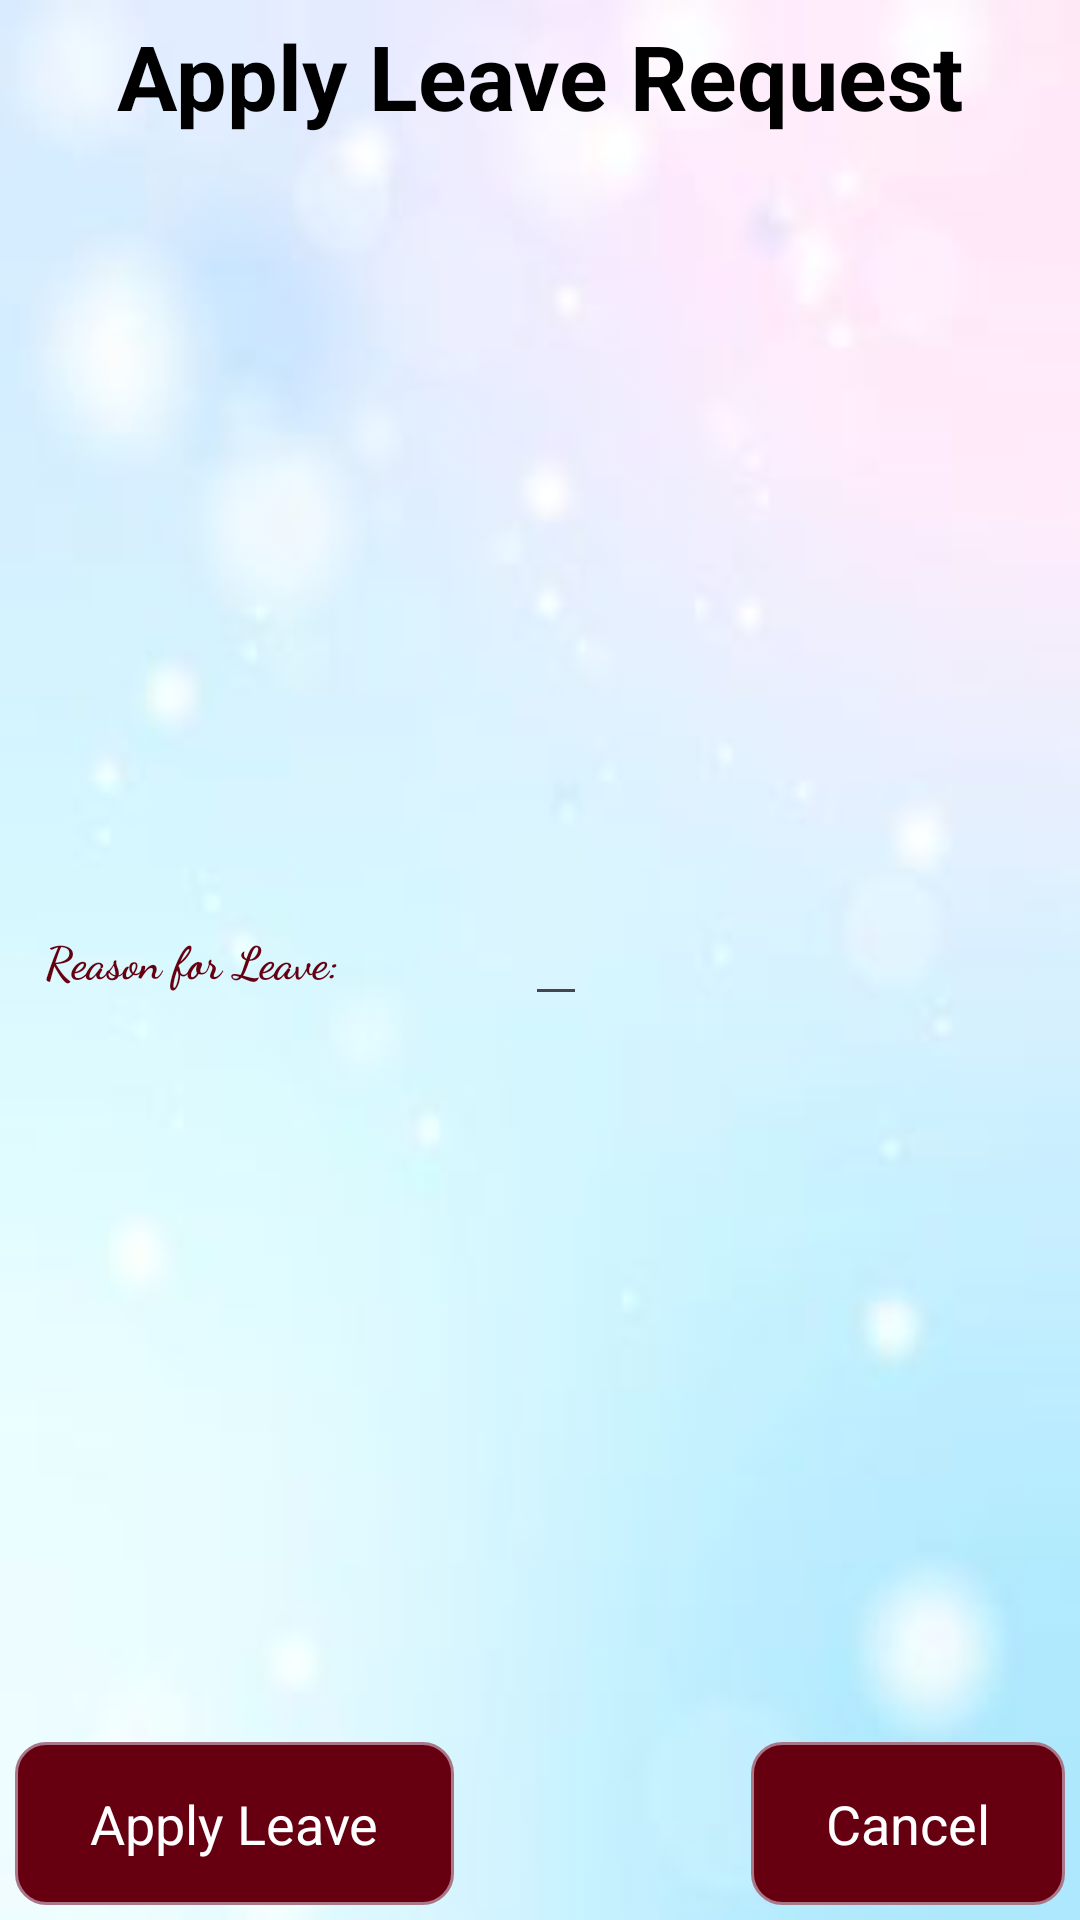

Write the Android layout XML for this screen, with the resource values it uses.
<!-- AndroidManifest.xml: application theme Theme.KQL -->
<!-- res/layout/dialog5.xml -->
<RelativeLayout xmlns:android="http://schemas.android.com/apk/res/android"
    android:background="@drawable/bubble_background"
    android:padding="5dp"
    android:layout_width="match_parent"
    android:layout_height="300dp"
    android:id="@+id/main"
    android:orientation="vertical">

    <TextView
        android:layout_alignParentTop="true"
        android:textColor="#000000"
        android:textAlignment="center"
        android:id="@+id/tvDialogTitle"
        android:text="Apply Leave Request"
        android:textStyle="bold"
        android:textSize="30dp"

        android:layout_width="match_parent"
        android:layout_height="wrap_content" />


    <LinearLayout
        android:layout_centerInParent="true"
        android:layout_width="match_parent"
        android:layout_height="wrap_content">
        <LinearLayout

            android:padding="0dp"
            android:layout_width="match_parent"
            android:layout_marginLeft="10dp"
            android:layout_height="match_parent"
            android:orientation="vertical">
            <LinearLayout
                android:layout_width="wrap_content"
                android:layout_height="wrap_content"
                android:orientation="horizontal"

                android:layout_marginBottom="0dp">

                <TextView
                    android:gravity="center_vertical"
                    android:layout_width="150dp"
                    android:layout_height="match_parent"
                    android:textSize="15dp"
                    android:textStyle="bold"
                    android:textColor="#660011"


                    android:fontFamily="cursive"
                    android:text="Reason for Leave:  "/>

                <EditText
                    android:id="@+id/Qnm"

                    android:layout_width="wrap_content"
                    android:layout_height="match_parent"
                    android:layout_marginLeft="10dp"
                    android:fontFamily="monospace"
                    android:gravity="center_vertical"
                    android:textColor="#C000FF"
                    android:textSize="15dp"
                    android:textStyle="bold" />
            </LinearLayout>
        </LinearLayout>

    </LinearLayout>
    <RelativeLayout
        android:layout_alignParentBottom="true"
        android:layout_width="match_parent"
        android:layout_height="match_parent"
        android:layout_gravity="bottom">

        <RelativeLayout
            android:layout_alignParentBottom="true"
            android:id="@+id/r"
            android:gravity="bottom"
            android:foregroundGravity="bottom"
            android:layout_width="match_parent"
            android:layout_height="wrap_content"
            android:layout_marginTop="40dp">


            <TextView
                android:id="@+id/btnApprove"
                android:layout_width="wrap_content"
                android:layout_height="wrap_content"
                android:layout_alignParentLeft="true"
                android:background="@drawable/background10"
                android:paddingLeft="25dp"
                android:paddingTop="15dp"
                android:paddingRight="25dp"
                android:paddingBottom="15dp"
                android:text="Apply Leave"
                android:textColor="#ffffff"
                android:textSize="18dp" />

            <TextView
                android:id="@+id/btnEdit"
                android:layout_width="wrap_content"
                android:layout_height="wrap_content"
                android:layout_alignParentRight="true"
                android:background="@drawable/background10"
                android:paddingLeft="25dp"
                android:paddingTop="15dp"
                android:paddingRight="25dp"
                android:paddingBottom="15dp"
                android:text="Cancel"
                android:textAlignment="center"
                android:textColor="#ffffff"
                android:textSize="18dp" />
        </RelativeLayout>

    </RelativeLayout>
</RelativeLayout>
<!-- resources referenced by this layout -->
<resources>
  <!-- drawable background10 (drawable) -->
  <?xml version="1.0" encoding="utf-8"?>
  <shape xmlns:android="http://schemas.android.com/apk/res/android"
      android:shape="rectangle">
      <gradient
          android:angle="270"
          android:centerColor="#660011"
          android:centerX="35%"
          android:endColor="#660011"
          android:startColor="#660011"
          android:type="linear"/>
  
      <corners android:radius="10dp"/>
      <stroke android:width="1dip" android:color="#aa7788" />
  </shape>
  <!-- drawable bubble_background: jpg bitmap (drawable, 3436 bytes) -->
  <style name="Theme.KQL" parent="Base.Theme.KQL" />
  <style name="Base.Theme.KQL" parent="Theme.Material3.DayNight.NoActionBar">
          
          
      </style>
</resources>
